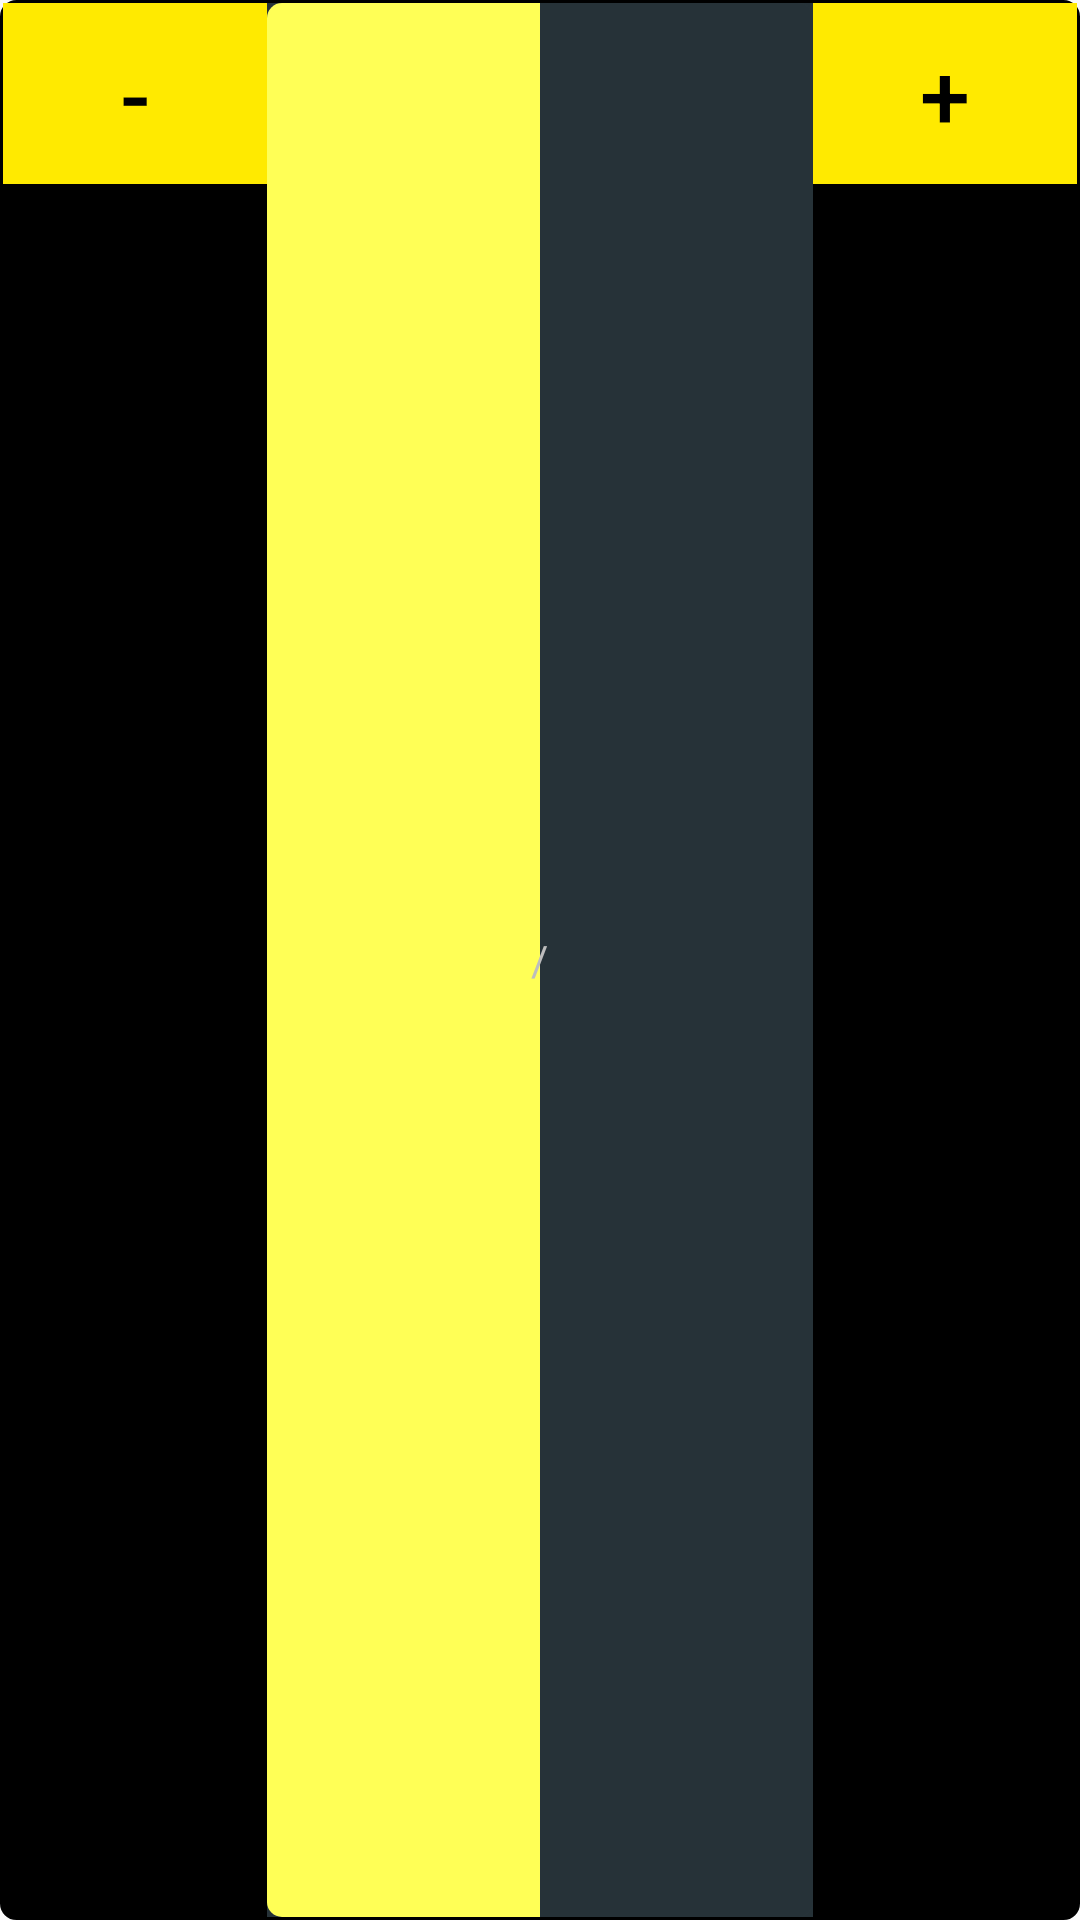

Write the Android layout XML for this screen, with the resource values it uses.
<!-- AndroidManifest.xml: application theme AppTheme -->
<!-- res/layout/recycle_single_thing_view.xml -->
<?xml version="1.0" encoding="utf-8"?>
<LinearLayout xmlns:android="http://schemas.android.com/apk/res/android"
              xmlns:app="http://schemas.android.com/apk/res-auto" xmlns:tools="http://schemas.android.com/tools"
              android:orientation="vertical"
              android:layout_width="match_parent"
              android:layout_height="wrap_content" android:id="@+id/ThingMainLayout"
              android:visibility="visible"
              android:layout_marginBottom="10dp" android:layout_marginEnd="5dp" android:layout_marginStart="5dp"
              android:layout_marginTop="10dp"
              android:background="@drawable/outline_gray" android:padding="1dp"
              android:backgroundTint="@android:color/black" android:backgroundTintMode="multiply"
              android:foreground="@color/gray_trans">

    <LinearLayout
            android:orientation="horizontal"
            android:layout_width="match_parent"
            android:layout_height="match_parent"
            android:id="@+id/ThingTransLayout" android:layout_margin="0dp" android:layout_weight="0"
    >
        <Button
                android:text="@string/minus_sign"
                android:layout_width="wrap_content"
                android:layout_height="wrap_content" android:id="@+id/ThingMinusBtn" android:layout_weight="0"
                style="@style/Widget.AppCompat.Button.Borderless" android:textSize="30sp"
                android:textColor="@android:color/black" android:background="#ffea00" android:layout_margin="0dp"
                android:paddingTop="10dp" android:paddingBottom="10dp" android:layout_marginTop="7dp"
                android:layout_marginBottom="7dp"/>
        <FrameLayout
                android:layout_width="match_parent"
                android:layout_height="match_parent" android:layout_margin="0dp" android:layout_weight="1"
                android:background="@color/black_pr">

            <ProgressBar
                    style="@style/MsProg"
                    android:layout_width="match_parent"
                    android:layout_height="match_parent"
                    android:id="@+id/ThingProgressBar" android:progress="50"
                    android:progressDrawable="@android:drawable/progress_horizontal"
                    android:progressTint="#ffff56"
                    android:layout_margin="0dp" android:progressBackgroundTint="@color/black_pr"
                    android:foreground="@color/gray_trans"/>
            <LinearLayout
                    android:orientation="horizontal"
                    android:layout_width="match_parent"
                    android:layout_height="match_parent" android:gravity="center"
                    android:backgroundTintMode="src_over"
            >
                <TextView
                        android:layout_width="wrap_content"
                        android:layout_height="wrap_content" android:id="@+id/ThingCountTxt" android:layout_weight="20"
                        android:gravity="end" android:textColor="@color/gray_lt1" android:layout_margin="0dp"/>
                <TextView
                        android:text="@string/slash"
                        android:layout_width="wrap_content"
                        android:layout_height="wrap_content" android:id="@+id/SlashTxt" android:layout_weight="20"
                        android:gravity="center" android:textColor="@color/gray_lt1" android:layout_margin="0dp"/>
                <TextView
                        android:layout_width="wrap_content"
                        android:layout_height="wrap_content" android:id="@+id/ThingGoalTxt" android:layout_weight="20"
                        android:textColor="@color/gray_lt1" android:layout_margin="0dp"/>
            </LinearLayout>
        </FrameLayout>
        <Button
                android:text="@string/plus_sign"
                android:layout_width="wrap_content"
                android:layout_height="wrap_content" android:id="@+id/ThingPlusBtn" android:layout_weight="0"
                style="@style/Widget.AppCompat.Button.Borderless" android:textSize="30sp"
                android:textColor="@android:color/black" android:background="#ffea00" android:layout_margin="0dp"
                android:paddingTop="10dp" android:paddingBottom="10dp" android:layout_marginTop="7dp"
                android:layout_marginBottom="7dp"/>
    </LinearLayout>
    <LinearLayout
            android:orientation="horizontal"
            android:layout_width="match_parent"
            android:layout_height="match_parent"
            android:layout_margin="0dp" android:layout_weight="2" android:background="@android:color/transparent">
        <Button
                android:layout_width="wrap_content"
                android:layout_height="wrap_content" android:layout_weight="0"
                style="@style/Widget.AppCompat.Button.Borderless" android:textSize="30sp"
                android:background="@color/black_lt" android:layout_margin="0dp"
                android:paddingTop="10dp" android:paddingBottom="10dp" android:layout_marginTop="7dp"
                android:layout_marginBottom="7dp" android:text="|||" android:id="@+id/thing_priority_btn1"
                android:backgroundTintMode="add"/>
        <FrameLayout
                android:layout_width="match_parent"
                android:layout_height="match_parent" android:layout_margin="0dp" android:layout_weight="1"
                android:background="@color/black_pr">

            <ProgressBar
                    style="@style/MsProg"
                    android:layout_width="match_parent"
                    android:layout_height="match_parent"
                    android:progress="50"
                    android:progressDrawable="@android:drawable/progress_horizontal"
                    android:progressTint="#ffff56"
                    android:layout_margin="0dp" android:progressBackgroundTint="@color/black_pr"
                    android:id="@+id/ThingProgressBar2" android:foreground="@color/gray_trans"/>
            <LinearLayout
                    android:orientation="horizontal"
                    android:layout_width="match_parent"
                    android:layout_height="match_parent" android:gravity="center"
                    android:backgroundTintMode="src_over"
            >
                <TextView
                        android:layout_width="match_parent"
                        android:layout_height="match_parent" android:id="@+id/ThingNameTxt"
                        android:foregroundGravity="center" android:gravity="center" android:textSize="18sp"
                        android:textColor="@color/gray_lt1" android:layout_margin="0dp"
                        android:textAlignment="center"
                        tools:text="@string/app_name"/>
            </LinearLayout>
        </FrameLayout>
        <Button
                android:layout_width="wrap_content"
                android:layout_height="wrap_content" android:layout_weight="0"
                style="@style/Widget.AppCompat.Button.Borderless" android:textSize="30sp"
                android:layout_margin="0dp"
                android:paddingTop="10dp" android:paddingBottom="10dp" android:layout_marginTop="7dp"
                android:layout_marginBottom="7dp"
                android:text="|||" android:id="@+id/thing_priority_btn2"
                android:backgroundTintMode="add" android:background="@color/black_lt"/>
    </LinearLayout>
    <Button
            android:text="@string/more_details"
            android:layout_width="match_parent"
            android:layout_height="0dp" android:id="@+id/MoreDetailsBtn" android:layout_weight="1"
            android:background="#ffff56"
            android:shadowDx="0"
            android:textColor="@android:color/black" android:visibility="gone"/>
</LinearLayout>
<!-- resources referenced by this layout -->
<resources>
  <color name="black_lt">#4f5b62</color>
  <color name="black_pr">#263238</color>
  <color name="gray_lt1">#bdbdbd</color>
  <color name="gray_trans">#208d8d8d</color>
  <!-- drawable outline_gray (drawable) -->
  <?xml version="1.0" encoding="utf-8"?>
  <shape xmlns:android="http://schemas.android.com/apk/res/android" android:shape="rectangle" >
      <stroke android:color="@android:color/black" android:width="1dp"
              />
      <corners
              android:radius="5dp"/>
  
  
  
  </shape>
  <string name="app_name">Things Counter</string>
  <string name="minus_sign" translatable="false">-</string>
  <string name="more_details">........ More Details ........</string>
  <string name="plus_sign" translatable="false">+</string>
  <string name="slash" translatable="false">/</string>
  <style name="MsProg" parent="@style/Widget.AppCompat.ProgressBar.Horizontal">
          <item name="android:progressBarPadding">0dp</item>
      </style>
  <style name="AppTheme" parent="Theme.AppCompat.Light.NoActionBar">
          
          <item name="colorPrimary">@color/colorPrimary</item>
          <item name="colorPrimaryDark">@color/colorPrimaryDark</item>
          <item name="colorAccent">@color/colorAccent</item>
          <item name="preferenceTheme">@style/PrefsTheme</item>
      </style>
  <color name="colorPrimary">#4f5b62</color>
  <color name="colorPrimaryDark">#263238</color>
  <color name="colorAccent">@android:color/black</color>
  <style name="PrefsTheme" parent="PreferenceThemeOverlay.v14.Material">
          <item name="android:divider">@null</item>
          <item name="android:dividerHeight">0dp</item>
          <item name="android:textColor">@drawable/settings_text_color</item>
  
      </style>
  <!-- drawable settings_text_color (drawable) -->
  <?xml version="1.0" encoding="utf-8"?>
  <selector xmlns:android="http://schemas.android.com/apk/res/android">
      <item android:state_enabled="true" android:color="@color/gray_lt1" />
      <item android:color="@color/gray_dk"/>
      
  </selector>
  <color name="gray_dk">#8d8d8d</color>
</resources>
